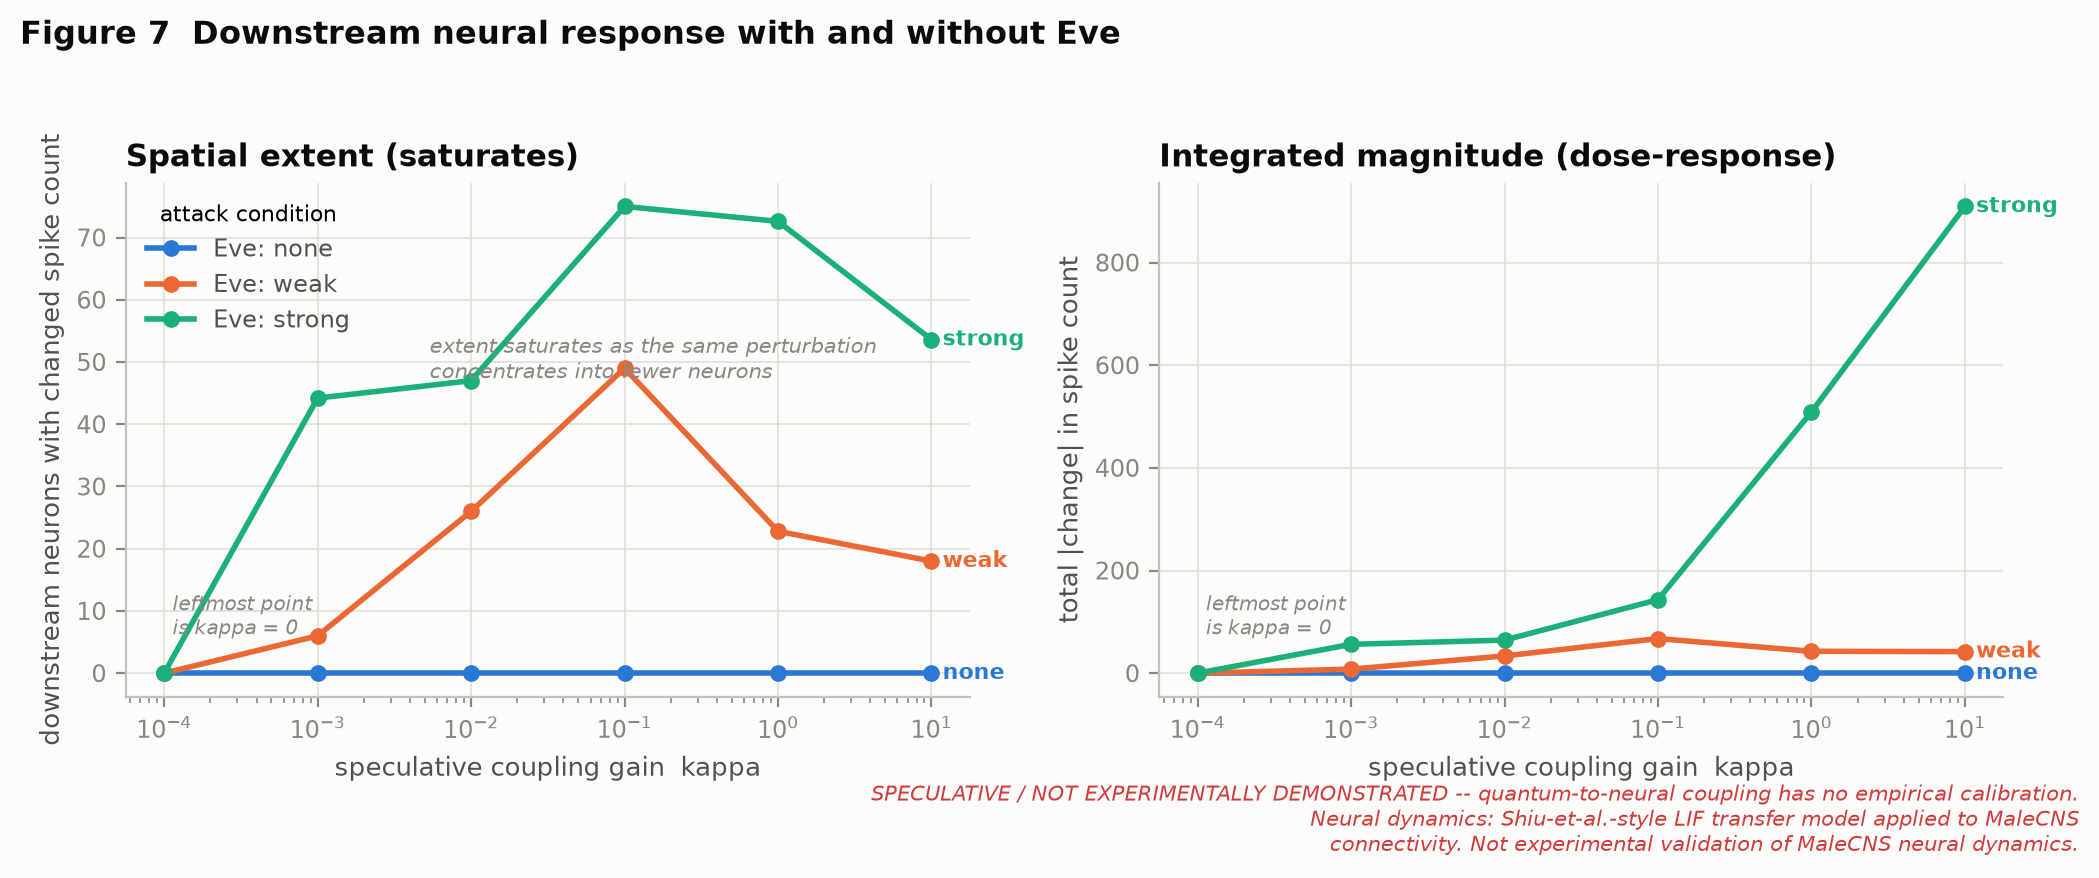

Values plotted in this chart, from the file beside it:
run_id, experiment, global_seed, tags, param_T2, param_attack_condition, param_speculative_coupling_gain, param_n_hosts, param_host_strategy, _row_index, attack_condition, attack, attack_strength, T2, speculative_coupling_gain, coupling_enabled, coupling_mode, mean_abs_readout_shift, max_abs_readout_shift, max_drive_shift_volt, bob_ber, bob_disturbance_ber, eve_info_after_key, n_perturbed_neurons
68171a7a8154a00a, hybrid_tamper_propagation, 42, {'stage': 'hybrid', 'tier': '1', 'specul…, 4e-09, strong, 0.1, 32, random, 0, strong, weak_measurement, 1.0, 4e-09, 0.1, True, tamper_alarm, 0.1845, 0.3352, 0.00149, 0.3484, 0.1516, 0.1531, 100.0
9688d161e8e58344, hybrid_tamper_propagation, 42, {'stage': 'hybrid', 'tier': '1', 'specul…, 4e-09, weak, 0.01, 32, random, 0, weak, weak_measurement, 0.3, 4e-09, 0.01, True, tamper_alarm, 0.0085, 0.01544, 6.861646970798753e-06, 0.2037, 0.006984, 0.01333, 31.2
f27e039ea82bca80, hybrid_tamper_propagation, 42, {'stage': 'hybrid', 'tier': '1', 'specul…, 4e-09, strong, 0.001, 32, random, 0, strong, weak_measurement, 1.0, 4e-09, 0.001, True, tamper_alarm, 0.1845, 0.3352, 1.4896934447252842e-05, 0.3484, 0.1516, 0.1531, 53.0
0cb1ea61319878fe, hybrid_tamper_propagation, 42, {'stage': 'hybrid', 'tier': '1', 'specul…, 4e-09, weak, 0.1, 32, random, 0, weak, weak_measurement, 0.3, 4e-09, 0.1, True, tamper_alarm, 0.0085, 0.01544, 6.861646970798786e-05, 0.2037, 0.006984, 0.01333, 61.2
cc74e6fffb20e69d, hybrid_tamper_propagation, 42, {'stage': 'hybrid', 'tier': '1', 'specul…, 4e-09, none, 0.1, 32, random, 0, none, none, 0.0, 4e-09, 0.1, True, tamper_alarm, 0.0, 0.0, 0.0, 0.1967, 0.0, 0.0, 0.0
efa7ff63ed14dd10, hybrid_tamper_propagation, 42, {'stage': 'hybrid', 'tier': '1', 'specul…, 4e-09, weak, 0.001, 32, random, 0, weak, weak_measurement, 0.3, 4e-09, 0.001, True, tamper_alarm, 0.0085, 0.01544, 6.861646970798774e-07, 0.2037, 0.006984, 0.01333, 7.4
239175102352f440, hybrid_tamper_propagation, 42, {'stage': 'hybrid', 'tier': '1', 'specul…, 4e-09, weak, 0.0, 32, random, 0, weak, weak_measurement, 0.3, 4e-09, 0.0, False, storage_only, 0.0085, 0.01544, 0.0, 0.2037, 0.006984, 0.01333, 0.0
3992dc8cd6c4fdf7, hybrid_tamper_propagation, 42, {'stage': 'hybrid', 'tier': '1', 'specul…, 4e-09, weak, 1.0, 32, random, 0, weak, weak_measurement, 0.3, 4e-09, 1.0, True, tamper_alarm, 0.0085, 0.01544, 0.0006862, 0.2037, 0.006984, 0.01333, 38.0
1225303da0681af6, hybrid_tamper_propagation, 42, {'stage': 'hybrid', 'tier': '1', 'specul…, 4e-09, none, 1.0, 32, random, 0, none, none, 0.0, 4e-09, 1.0, True, tamper_alarm, 0.0, 0.0, 0.0, 0.1967, 0.0, 0.0, 0.0
ce15163df875f993, hybrid_tamper_propagation, 42, {'stage': 'hybrid', 'tier': '1', 'specul…, 4e-09, none, 0.01, 32, random, 0, none, none, 0.0, 4e-09, 0.01, True, tamper_alarm, 0.0, 0.0, 0.0, 0.1967, 0.0, 0.0, 0.0
c2a636dc0eb8cade, hybrid_tamper_propagation, 42, {'stage': 'hybrid', 'tier': '1', 'specul…, 4e-09, strong, 0.01, 32, random, 0, strong, weak_measurement, 1.0, 4e-09, 0.01, True, tamper_alarm, 0.1845, 0.3352, 0.000149, 0.3484, 0.1516, 0.1531, 59.0
63614f0812934eb2, hybrid_tamper_propagation, 42, {'stage': 'hybrid', 'tier': '1', 'specul…, 4e-09, none, 0.0, 32, random, 0, none, none, 0.0, 4e-09, 0.0, False, storage_only, 0.0, 0.0, 0.0, 0.1967, 0.0, 0.0, 0.0
0e930b2222981097, hybrid_tamper_propagation, 42, {'stage': 'hybrid', 'tier': '1', 'specul…, 4e-09, strong, 0.0, 32, random, 0, strong, weak_measurement, 1.0, 4e-09, 0.0, False, storage_only, 0.1845, 0.3352, 0.0, 0.3484, 0.1516, 0.1531, 0.0
5e8201dba4b41723, hybrid_tamper_propagation, 42, {'stage': 'hybrid', 'tier': '1', 'specul…, 4e-09, none, 10.0, 32, random, 0, none, none, 0.0, 4e-09, 10.0, True, tamper_alarm, 0.0, 0.0, 0.0, 0.1967, 0.0, 0.0, 0.0
984c15e89eb968b3, hybrid_tamper_propagation, 42, {'stage': 'hybrid', 'tier': '1', 'specul…, 4e-09, none, 0.001, 32, random, 0, none, none, 0.0, 4e-09, 0.001, True, tamper_alarm, 0.0, 0.0, 0.0, 0.1967, 0.0, 0.0, 0.0
c16fb2f3d18115d7, hybrid_tamper_propagation, 42, {'stage': 'hybrid', 'tier': '1', 'specul…, 4e-09, weak, 10.0, 32, random, 0, weak, weak_measurement, 0.3, 4e-09, 10.0, True, tamper_alarm, 0.0085, 0.01544, 0.006862, 0.2037, 0.006984, 0.01333, 34.4
5a13b64375e58419, hybrid_tamper_propagation, 42, {'stage': 'hybrid', 'tier': '1', 'specul…, 4e-09, strong, 10.0, 32, random, 0, strong, weak_measurement, 1.0, 4e-09, 10.0, True, tamper_alarm, 0.1845, 0.3352, 0.149, 0.3484, 0.1516, 0.1531, 76.6
f673853f89ac4ab6, hybrid_tamper_propagation, 42, {'stage': 'hybrid', 'tier': '1', 'specul…, 4e-09, strong, 1.0, 32, random, 0, strong, weak_measurement, 1.0, 4e-09, 1.0, True, tamper_alarm, 0.1845, 0.3352, 0.0149, 0.3484, 0.1516, 0.1531, 101.8
